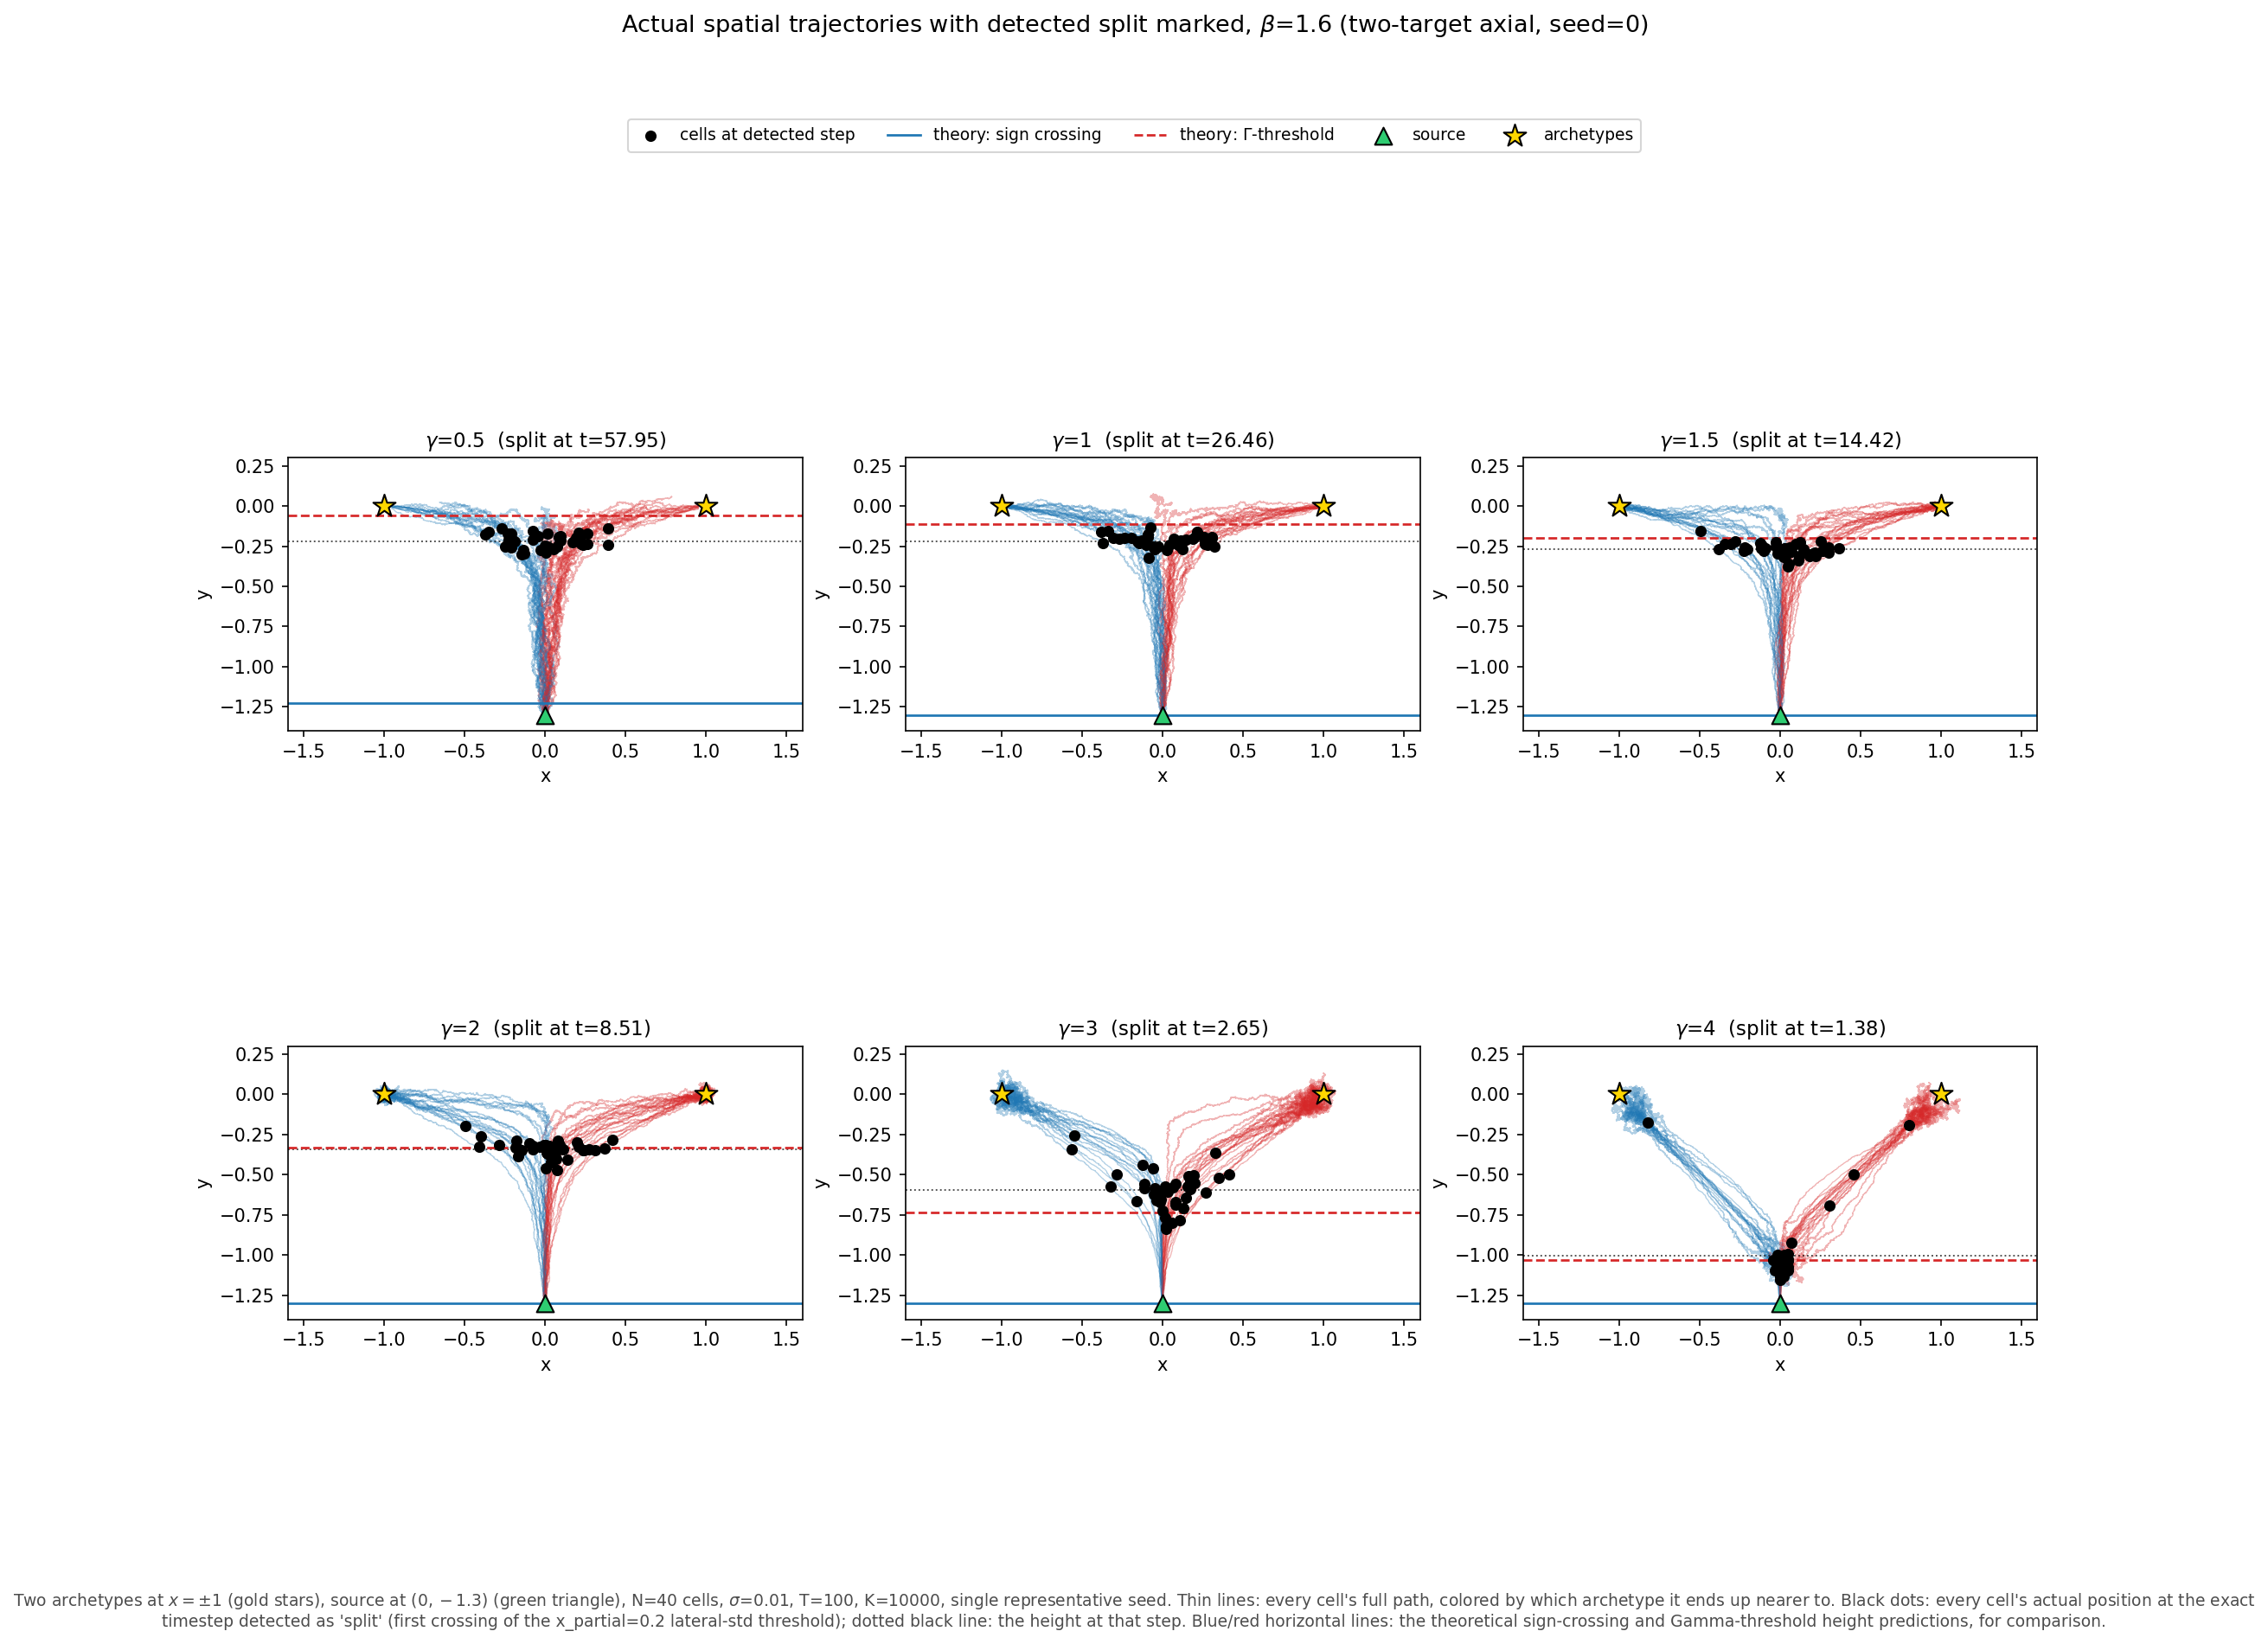

The script that saved this image:
"""
Spatial (real x-y geometry) counterpart of diagnostic_empirical_detection.py:
for each gamma, plots the actual N-cell trajectories in the plane (not the
abstract lateral_std(t) signal), with the detected bifurcation point marked
directly on them -- the population's actual (x_j, y_j) positions at the exact
timestep empirical_bifurcation_time flagged as "split".

beta=1.6 only for now (per request).

Run from anywhere:
    python "paper figures/Bifurcation quantification/diagnostic_spatial_trajectories.py"
"""

import os
import sys

import numpy as np
import matplotlib.pyplot as plt

HERE = os.path.dirname(os.path.abspath(__file__))
ROOT = os.path.abspath(os.path.join(HERE, "..", ".."))
if ROOT not in sys.path:
    sys.path.insert(0, ROOT)

from core.bifurcation import run_single_trajectory, theoretical_bifurcation_point

ARCHETYPES = np.array([[-1.0, 0.0], [1.0, 0.0]])
SOURCE = np.array([0.0, -1.3])
BETA = 1.6
GAMMAS = [0.5, 1.0, 1.5, 2.0, 3.0, 4.0]

POP_N, SIGMA, X_PARTIAL = 40, 0.01, 0.20
T, K = 100.0, 10000
SEED = 0


def main():
    ncols = 3
    nrows = -(-len(GAMMAS) // ncols)
    fig, axes = plt.subplots(nrows, ncols, figsize=(5.8 * ncols, 5.4 * nrows))
    axes = np.atleast_1d(axes).ravel()

    for ax, gamma in zip(axes, GAMMAS):
        r_stop = 0.05 if gamma < 1.0 else None
        theory = theoretical_bifurcation_point(SOURCE, ARCHETYPES, gamma, beta=BETA,
                                                N=POP_N, T=T, K=K, sigma=SIGMA,
                                                x_partial=X_PARTIAL)
        run = run_single_trajectory(SOURCE, ARCHETYPES, gamma, beta=BETA, pop_N=POP_N,
                                     T=T, K=K, sigma=SIGMA, x_partial=X_PARTIAL,
                                     seed=SEED, r_stop=r_stop)
        traj = run["trajectory"]  # (K+1, N, 2)

        final_x = traj[-1, :, 0]
        colors = np.where(final_x < 0, "#1f77b4", "#d62728")
        for j in range(POP_N):
            ax.plot(traj[:, j, 0], traj[:, j, 1], color=colors[j], lw=0.6, alpha=0.35)

        if run["step_detect"] is not None:
            step = run["step_detect"]
            ax.scatter(traj[step, :, 0], traj[step, :, 1], s=28, color="black",
                        zorder=6, label="cells at detected step")
            ax.axhline(run["height_detect"], color="black", lw=0.9, ls=":", alpha=0.7)

        if theory["height_sign"] is not None:
            ax.axhline(theory["height_sign"], color="#1f77b4", lw=1.3, ls="-",
                        label="theory: sign crossing")
        if theory["height_visible"] is not None:
            ax.axhline(theory["height_visible"], color="#d62728", lw=1.3, ls="--",
                        label=r"theory: $\Gamma$-threshold")

        ax.scatter(*SOURCE, marker="^", s=90, color="#2ecc71", edgecolor="black",
                    zorder=7, label="source")
        ax.scatter(ARCHETYPES[:, 0], ARCHETYPES[:, 1], marker="*", s=170,
                    color="gold", edgecolor="black", zorder=7, label="archetypes")

        n_txt = f"split at t={run['t_detect']:.2f}" if run["t_detect"] is not None else "no split by T"
        ax.set_title(rf"$\gamma$={gamma:g}  ({n_txt})", fontsize=11)
        ax.set_xlabel("x")
        ax.set_ylabel("y")
        ax.set_xlim(-1.6, 1.6)
        ax.set_ylim(-1.4, 0.3)
        ax.set_aspect("equal")

    for ax in axes[len(GAMMAS):]:
        ax.axis("off")

    handles, labels = axes[0].get_legend_handles_labels()
    fig.legend(handles, labels, loc="upper center", bbox_to_anchor=(0.5, 1.05),
               ncol=5, fontsize=9, frameon=True)
    fig.suptitle(rf"Actual spatial trajectories with detected split marked, "
                  rf"$\beta$={BETA:g} (two-target axial, seed={SEED})", fontsize=13, y=1.12)
    caption = (
        f"Two archetypes at $x=\\pm1$ (gold stars), source at $(0,-1.3)$ (green triangle), "
        f"N={POP_N} cells, $\\sigma$={SIGMA:g}, T={T:g}, K={K}, single representative seed. "
        "Thin lines: every cell's full path, colored by which archetype it ends up nearer "
        "to. Black dots: every cell's actual position at the exact timestep detected as "
        "'split' (first crossing of the x_partial=0.2 lateral-std threshold); dotted black "
        "line: the height at that step. Blue/red horizontal lines: the theoretical "
        "sign-crossing and Gamma-threshold height predictions, for comparison."
    )
    fig.text(0.5, -0.03, caption, ha="center", fontsize=9, color="0.3", wrap=True)

    out = os.path.join(HERE, "diagnostic_spatial_trajectories.png")
    fig.savefig(out, dpi=150, bbox_inches="tight", facecolor="white")
    plt.close(fig)
    print(f"saved: {out}")


if __name__ == "__main__":
    main()
